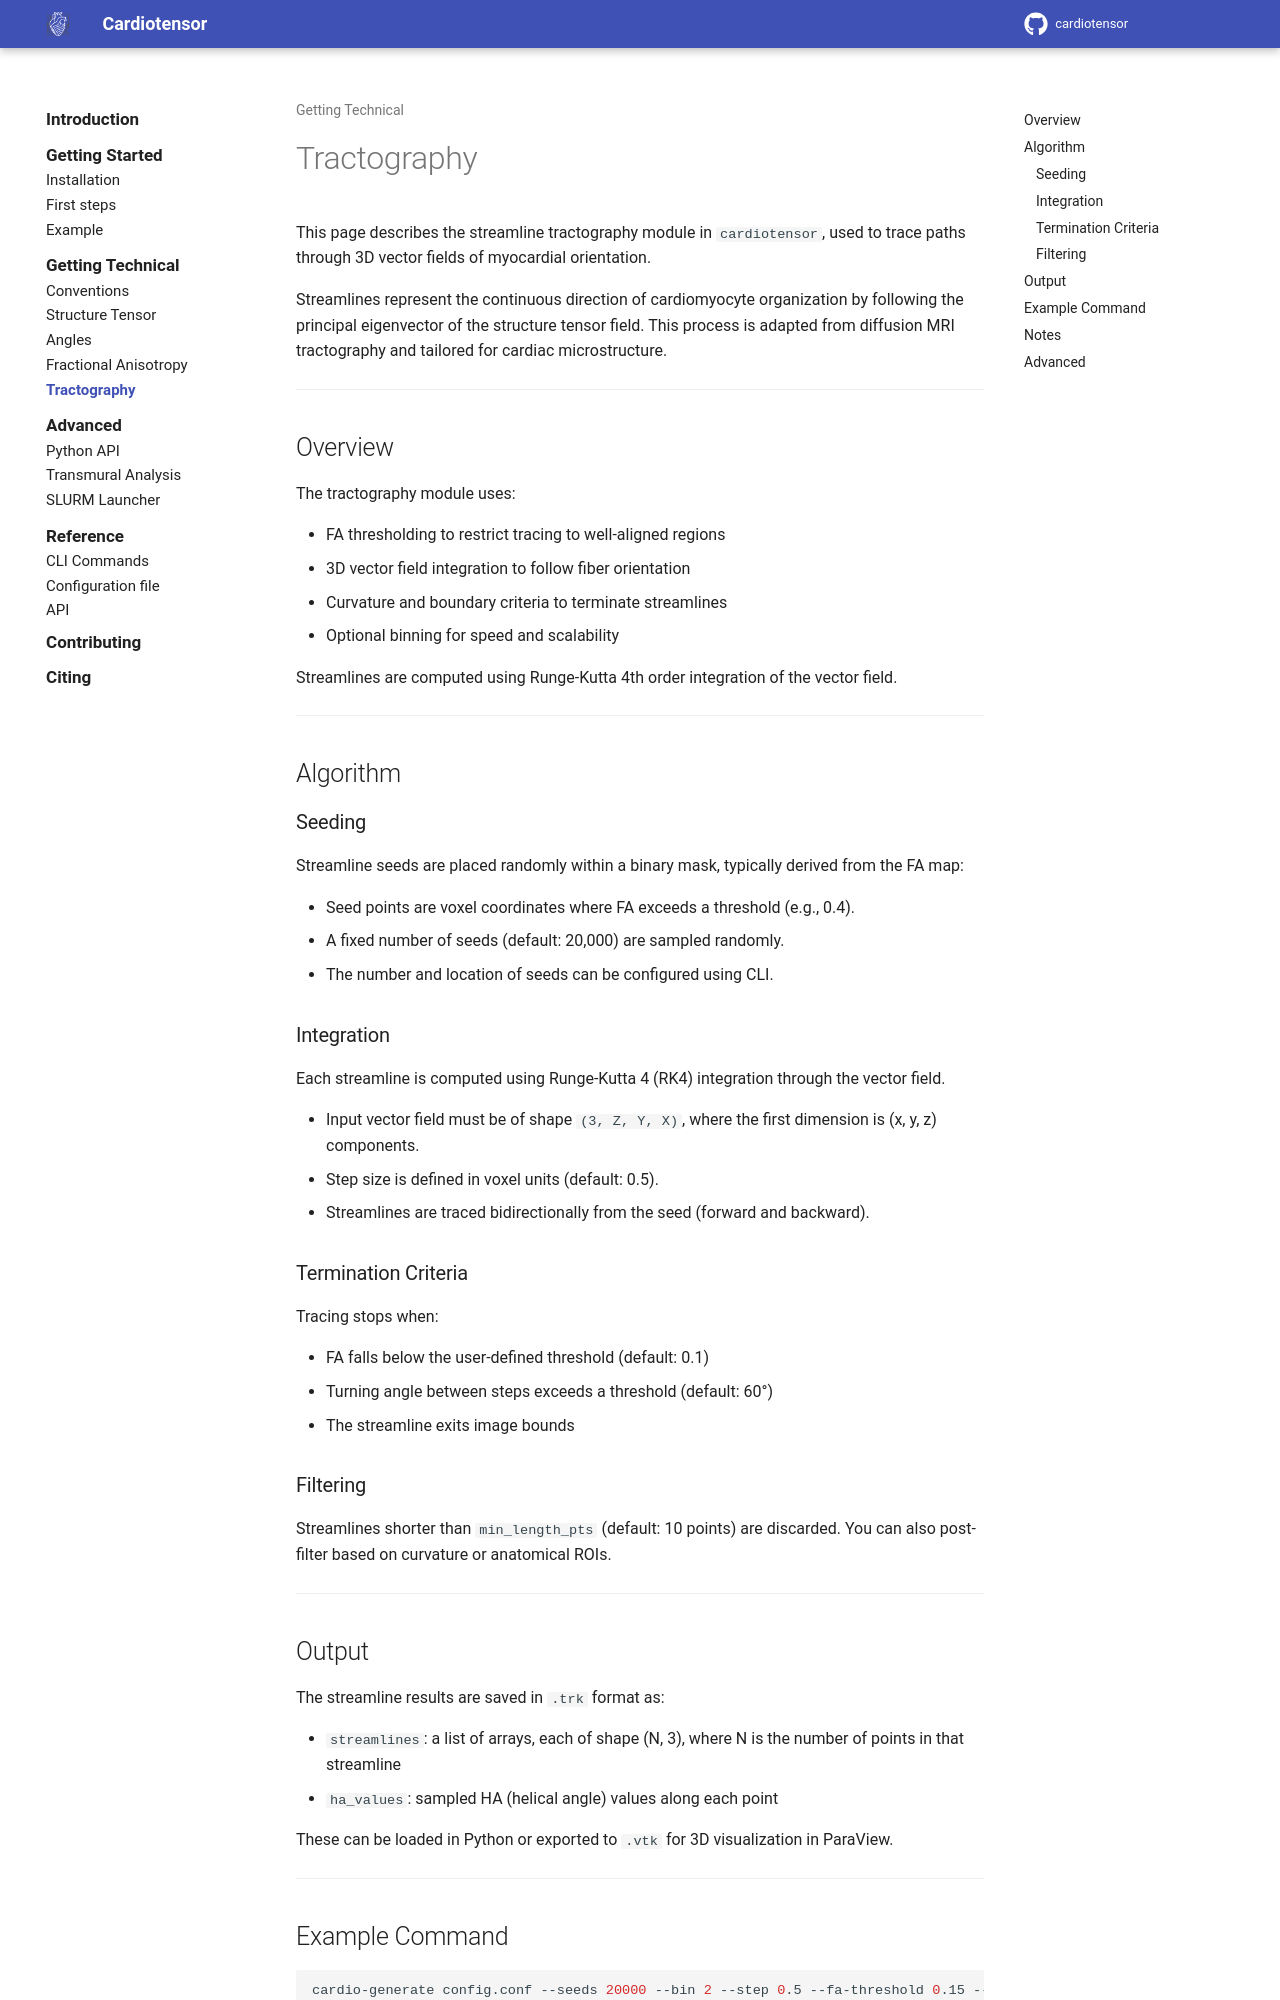

repository: lchestnutt/cardiotensor · page: getting-technical/tractography/index.html · generator: mkdocs

# Tractography

This page describes the streamline tractography module in `cardiotensor`, used to trace paths through 3D vector fields of myocardial orientation.

Streamlines represent the continuous direction of cardiomyocyte organization by following the principal eigenvector of the structure tensor field. This process is adapted from diffusion MRI tractography and tailored for cardiac microstructure.

---

## Overview

The tractography module uses:

* FA thresholding to restrict tracing to well-aligned regions
* 3D vector field integration to follow fiber orientation
* Curvature and boundary criteria to terminate streamlines
* Optional binning for speed and scalability

Streamlines are computed using Runge-Kutta 4th order integration of the vector field.

---

## Algorithm

### Seeding

Streamline seeds are placed randomly within a binary mask, typically derived from the FA map:

* Seed points are voxel coordinates where FA exceeds a threshold (e.g., 0.4).
* A fixed number of seeds (default: 20,000) are sampled randomly.
* The number and location of seeds can be configured using CLI.

### Integration

Each streamline is computed using Runge-Kutta 4 (RK4) integration through the vector field.

* Input vector field must be of shape `(3, Z, Y, X)`, where the first dimension is (x, y, z) components.
* Step size is defined in voxel units (default: 0.5).
* Streamlines are traced bidirectionally from the seed (forward and backward).

### Termination Criteria

Tracing stops when:

* FA falls below the user-defined threshold (default: 0.1)
* Turning angle between steps exceeds a threshold (default: 60°)
* The streamline exits image bounds

### Filtering

Streamlines shorter than `min_length_pts` (default: 10 points) are discarded. You can also post-filter based on curvature or anatomical ROIs.

---
